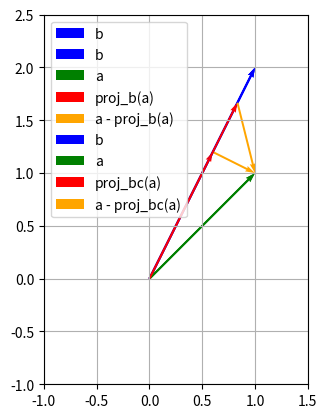

Here is the Python script that generated this plot:
#!/usr/bin/env python
# coding: utf-8

# # Projections
# 
# In this section, we study special linear maps called _projections_. Formally, a projection $P(\boldsymbol{x})$ is any linear map such that $P^2 = P$. In other words, a projection is simply a _idemptotent_ linear map.
# 
# ## Projections onto a vector
# 
# We begin by considering perhaps the simplest possible projection: a projection onto a single vector. Intuitively, this is probably something you've already seen in high school math. The usual diagram given for this concept is below.
# 
# <img src="figs/projection_2d.png" style="zoom:50%;" />
# 
# In the above figure, we are projecting a vector $\boldsymbol{a}$ onto a vector $\boldsymbol{b}$. The resulting projection is the vector $\text{proj}_\boldsymbol{b}(\boldsymbol{a}) = \boldsymbol{a}_1$, which is always parallel to $\boldsymbol{b}$. The vector $\boldsymbol{a}_2$ is the "residual" of the projection, which is  $\boldsymbol{a}_2 = \boldsymbol{a} - \boldsymbol{a}_1 = \boldsymbol{a} - \text{proj}_\boldsymbol{b}(\boldsymbol{a})$. Note that visually from the diagram, we have that $\boldsymbol{a} = \boldsymbol{a}_1 + \boldsymbol{a}_2$, which is of course obvious from the definitions of $\boldsymbol{a}_1$ and $\boldsymbol{a}_2$. We will see below that this diagram is in fact representing a special case of projection onto a vector -- namely, it represents an _orthogonal_ projection.
# 
# ### Orthogonal projections onto a vector
# 
# There is a simple formula for the orthogonal projection of a vector $\boldsymbol{a} \in\mathbb{R}^n$ onto another vector $\boldsymbol{b}\in \mathbb{R}^n$. It is given by the following:
# 
# 
# 
# $$
# \text{proj}_\boldsymbol{b}(\boldsymbol{a}) = \frac{\boldsymbol{b}^\top \boldsymbol{a}}{\boldsymbol{b}^\top \boldsymbol{b}}\boldsymbol{b}
# $$
# 
# 
# 
# Notice that $\frac{\boldsymbol{b}^\top \boldsymbol{a}}{\boldsymbol{b}^\top \boldsymbol{b}}$ is just a scalar (assuming $\boldsymbol{b}\neq 0$), and so $\text{proj}_\boldsymbol{b}(\boldsymbol{a})$ is really just a rescaled version of the vector $\boldsymbol{b}$. This means that for any vector $\boldsymbol{a}$, $\text{proj}_\boldsymbol{b}(\boldsymbol{a})$ is always parallel to $\boldsymbol{b}$ -- this is why we say that it is a projection "onto" $\boldsymbol{b}$. Why is this called an 'orthogonal' projection? This is because $\text{proj}_\boldsymbol{b}(\boldsymbol{a})$ is always orthogonal to the "residual" $\boldsymbol{a} - \text{proj}_\boldsymbol{b}(\boldsymbol{a})$. Let's check that this is in fact true by computing $\text{proj}_\boldsymbol{b}(\boldsymbol{a})^\top (\boldsymbol{a} - \text{proj}_\boldsymbol{b}(\boldsymbol{a}))$.
# 
# 
# 
# $$
# \text{proj}_\boldsymbol{b}(\boldsymbol{a})^\top (\boldsymbol{a} - \text{proj}_\boldsymbol{b}(\boldsymbol{a})) = \left(\frac{\boldsymbol{b}^\top \boldsymbol{a}}{\boldsymbol{b}^\top \boldsymbol{b}}\boldsymbol{b}\right)^\top\left(\boldsymbol{a} - \frac{\boldsymbol{b}^\top \boldsymbol{a}}{\boldsymbol{b}^\top \boldsymbol{b}}\boldsymbol{b}\right) = \frac{\boldsymbol{b}^\top \boldsymbol{a}}{\boldsymbol{b}^\top \boldsymbol{b}}\left(\boldsymbol{b}^\top \boldsymbol{a} - \boldsymbol{b}^\top \boldsymbol{a}\frac{\boldsymbol{b}^\top \boldsymbol{b}}{\boldsymbol{b}^\top \boldsymbol{b}}\right) = \frac{\boldsymbol{b}^\top \boldsymbol{a}}{\boldsymbol{b}^\top \boldsymbol{b}}(\boldsymbol{b}^\top \boldsymbol{a} - \boldsymbol{b}^\top \boldsymbol{a}) = 0
# $$
# 
# 
# 
# Hence the angle between $\text{proj}_\boldsymbol{b}(\boldsymbol{a})$ and $\boldsymbol{a} - \text{proj}_\boldsymbol{b}(\boldsymbol{a})$ is always $90^\circ$. You can also see this visually in the figure above.
# 
# **Remark:** In the QR decomposition section, we saw the formula $\frac{\boldsymbol{b}^\top \boldsymbol{a}}{\boldsymbol{b}^\top \boldsymbol{b}}\boldsymbol{b}$ appear in the Gram--Schmidt orthogonalization procedure. This is no coincidence: there, we computed
# 
# 
# 
# $$
# \boldsymbol{u}_j = \boldsymbol{a}_j - \sum_{i = 1}^{j-1}\frac{\boldsymbol{u}_i^\top \boldsymbol{a}_j}{\boldsymbol{u}_i^\top \boldsymbol{u}_i}\boldsymbol{u}_i = \boldsymbol{a}_j - \sum_{i=1}^{j-1}\text{proj}_{\boldsymbol{u}_i}(\boldsymbol{a}_j)
# $$
# 
# 
# 
# That is, $\boldsymbol{u}_j$ was the residual after projecting $\boldsymbol{a}_j$ onto each of $\boldsymbol{u}_1,\dots, \boldsymbol{u}_{j-1}$.
# 
# As we mentioned previously, the projections we consider are _linear_ maps. We know that all linear maps can be represented as matrices. Let's see how we can represent $\text{proj}_\boldsymbol{b}(\boldsymbol{a})$ as a matrix transformation. Using the associativity of inner and outer products, we can rearrange the formula for $\text{proj}_\boldsymbol{b}$ to see
# 
# 
# 
# $$
# \text{proj}_\boldsymbol{b}(\boldsymbol{a}) = \frac{\boldsymbol{b}^\top \boldsymbol{a}}{\boldsymbol{b}^\top \boldsymbol{b}}\boldsymbol{b} = \frac{1}{\boldsymbol{b}^\top \boldsymbol{b}}\boldsymbol{b}\boldsymbol{b}^\top \boldsymbol{a} = \frac{\boldsymbol{b}\boldsymbol{b}^\top}{\boldsymbol{b}^\top \boldsymbol{b}}\boldsymbol{a} = \boldsymbol{P_ba}
# $$
# 
# 
# 
# where $\boldsymbol{P_b} = \frac{\boldsymbol{bb}^\top}{\boldsymbol{b}^\top \boldsymbol{b}}$ is an $n\times n$ matrix.
# 
# As we mentioned before, projections should by definition satisfy the idempotence property $\boldsymbol{P}^2 = \boldsymbol{P}$. Let's check that this is true for $\boldsymbol{P_b}$. We have
# 
# 
# 
# $$
# \boldsymbol{P_b}^2 = \frac{\boldsymbol{bb}^\top}{\boldsymbol{b}^\top \boldsymbol{b}}\frac{\boldsymbol{bb}^\top}{\boldsymbol{b}^\top \boldsymbol{b}} = \frac{1}{(\boldsymbol{b}^\top \boldsymbol{b})^2}\boldsymbol{bb}^\top \boldsymbol{bb}^\top = \frac{1}{(\boldsymbol{b}^\top \boldsymbol{b})^2}\boldsymbol{b}(\boldsymbol{b}^\top \boldsymbol{b})\boldsymbol{b}^\top=\frac{\boldsymbol{b}^\top \boldsymbol{b}}{(\boldsymbol{b}^\top \boldsymbol{b})^2}\boldsymbol{bb}^\top = \frac{\boldsymbol{bb}^\top}{\boldsymbol{b}^\top \boldsymbol{b}} = \boldsymbol{P_b}
# $$
# 
# 
# 
# Indeed, $\boldsymbol{P_b}$ is idempotent.
# 
# Let's look at some $2$-d examples of orthogonal projections. First, let's define a function `orthogonal_projection(b)` which takes in a vector $\boldsymbol{b}$ and returns the projection matrix $\boldsymbol{P_b} = \frac{\boldsymbol{bb}^\top}{\boldsymbol{b}^\top \boldsymbol{b}}$.

# In[1]:


import numpy as np

def orthogonal_projection(b):
    return np.outer(b,b)/np.dot(b,b)


#  Now let's test this out with a vector that we'd like to project onto, say $\boldsymbol{b}=\begin{bmatrix}1\\2\end{bmatrix}$. Let's visualize $\boldsymbol{b}$.

# In[2]:


import matplotlib.pyplot as plt

b = np.array([1,2])
origin = np.zeros(2)

plt.quiver(*origin, *b, label='b', scale=1, units='xy', color='blue')
plt.grid()

plt.xlim(-1,1.5)
plt.ylim(-1,2.5)
plt.gca().set_aspect('equal')
plt.legend()
plt.show()


# Next, let's compute the projection matrix $\boldsymbol{P_b}$ using the function we defined above.

# In[3]:


Pb = orthogonal_projection(b)


# Just to make sure we've done things correctly, let's verify that $\boldsymbol{P_b}$ is idempotent, by checking that $\boldsymbol{P_b}^2 = \boldsymbol{P_b}$.

# In[4]:


Pb2 = np.dot(Pb, Pb)
np.allclose(Pb2, Pb)


# Indeed it is. Now, let's try projecting a vector, say $\boldsymbol{a} = \begin{bmatrix}1\\ 1\end{bmatrix}$, onto $\boldsymbol{b}$.

# In[5]:


a = np.array([1, 1])
proj_b_a = np.dot(Pb, a) # compute the projection of a onto b
residual = a - proj_b_a

plt.quiver(*origin, *b, label='b', scale=1, units='xy', color='blue')
plt.quiver(*origin, *a, label='a', scale=1, units='xy', color='green')
plt.quiver(*origin, *proj_b_a, label='proj_b(a)', scale=1, units='xy', color='red')
plt.quiver(*proj_b_a, *residual, label='a - proj_b(a)', scale=1, units='xy', color='orange')
plt.grid()

plt.xlim(-1,1.5)
plt.ylim(-1,2.5)
plt.gca().set_aspect('equal')
plt.legend(loc='upper left')
plt.show()


# This plot now largely replicates the figure we saw earlier: we see that 1) the projection of $\boldsymbol{a}$ onto $\boldsymbol{b}$ is a vector (in red) which is parallel to $\boldsymbol{b}$ and 2) the residual $\boldsymbol{a} - \text{proj}_\boldsymbol{b}(\boldsymbol{a})$ is at a $90^\circ$ angle from $\text{proj}_\boldsymbol{b}(\boldsymbol{a})$.
# 
# ### Oblique projections onto a vector
# 
# While orthogonal projections are commonly used, and in many ways special, they are not the only way we can project onto a vector. Indeed, we can define a projection of a vector $\boldsymbol{a}$ onto another vector $\boldsymbol{b}$ not just along the direction orthogonal to $\boldsymbol{b}$, but along any arbitrary direction. The projection of a vector $\boldsymbol{a}$ onto the vector $\boldsymbol{b}$ _along the direction perpendicular to $\boldsymbol{c}$_ is given by the following:
# 
# 
# 
# $$
# \text{proj}_{\boldsymbol{b},\boldsymbol{c}}(\boldsymbol{a}) = \frac{\boldsymbol{c}^\top \boldsymbol{a}}{\boldsymbol{b}^\top \boldsymbol{c}}\boldsymbol{b}
# $$
# 
# 
# 
# Again, $\frac{\boldsymbol{c}^\top \boldsymbol{a}}{\boldsymbol{b}^\top \boldsymbol{c}}$ is just a scalar, so this vector is again just a rescaled version of $\boldsymbol{b}$. We can also rearrange this formula to write it as a linear function in terms of a matrix
# 
# 
# 
# $$
# \boldsymbol{P}_{\boldsymbol{b},\boldsymbol{c}} = \frac{\boldsymbol{bc}^\top}{\boldsymbol{b}^\top \boldsymbol{c}}
# $$
# 
# 
# 
# So that $\text{proj}_{\boldsymbol{b},\boldsymbol{c}}(\boldsymbol{a}) = \boldsymbol{P}_{\boldsymbol{b},\boldsymbol{c}}\boldsymbol{a}$. Let's verify that $\boldsymbol{P}_{\boldsymbol{b},\boldsymbol{c}}$ also satisfies the idempotence property $\boldsymbol{P}^2 = \boldsymbol{P}$.
# 
# 
# 
# $$
# \boldsymbol{P}_{\boldsymbol{b},\boldsymbol{c}}^2 = \frac{\boldsymbol{bc}^\top}{\boldsymbol{b}^\top \boldsymbol{c}}\frac{\boldsymbol{bc}^\top}{\boldsymbol{b^\top c}} = \frac{1}{(\boldsymbol{b^\top c})^2}\boldsymbol{bc}^\top \boldsymbol{bc}^\top = \frac{1}{(\boldsymbol{b^\top c})^2}\boldsymbol{b}(\boldsymbol{c^\top b})\boldsymbol{c}^\top = \frac{\boldsymbol{c^\top b}}{(\boldsymbol{b^\top c})^2}\boldsymbol{bc}^\top = \frac{\boldsymbol{bc}^\top}{\boldsymbol{b^\top c}} = \boldsymbol{P}_{\boldsymbol{b},\boldsymbol{c}}.
# $$
# 
# 
# 
# Indeed, $\boldsymbol{P}_{\boldsymbol{b},\boldsymbol{c}}$ is also a valid projection. So then what is the difference between $\boldsymbol{P}_{\boldsymbol{b},\boldsymbol{c}}$ and the orthogonal projection $\boldsymbol{P}_\boldsymbol{b}$ that we saw before? The difference lies in the fact that the _residuals_ are no longer orthogonal; that is, the angle between $\text{proj}_{\boldsymbol{b},\boldsymbol{c}}(\boldsymbol{a})$ and $\boldsymbol{a} - \text{proj}_{\boldsymbol{b},\boldsymbol{c}}(\boldsymbol{a})$ is no longer $90^\circ$. Let's check that this.
# 
# 
# 
# $$
# \text{proj}_{\boldsymbol{b},\boldsymbol{c}}(\boldsymbol{a})^\top (\boldsymbol{a} - \text{proj}_{\boldsymbol{b},\boldsymbol{c}}(\boldsymbol{a})) = \left(\frac{\boldsymbol{c^\top a}}{\boldsymbol{b^\top c}}\boldsymbol{b}\right)^\top\left(\boldsymbol{a} - \frac{\boldsymbol{c^\top a}}{\boldsymbol{b^\top c}}\boldsymbol{b}\right) = \frac{\boldsymbol{c^\top a}}{\boldsymbol{b^\top c}}\left(\boldsymbol{b^\top a} - \frac{\boldsymbol{c^\top a}}{\boldsymbol{b^\top c}}\boldsymbol{b^\top b}\right)
# $$
# 
# 
# 
# This quantity will only be zero for any $\boldsymbol{a}$ if  $\boldsymbol{b^\top a} - \frac{\boldsymbol{c^\top a}}{\boldsymbol{b^\top c}}\boldsymbol{b^\top b} = 0$. This happens when $\boldsymbol{b}=\boldsymbol{c}$, in which case we return to get the orthogonal projection back, but for any other $\boldsymbol{c}$ we will not have that the residuals are orthogonal to $\text{proj}_{\boldsymbol{b},\boldsymbol{c}}(\boldsymbol{a})$. Therefore, projections of this form are called _oblique_ projections. Let's see an example in $\mathbb{R}^2$.
# 
# Let's write a function to compute $\text{proj}_{b,c}$.

# In[6]:


def oblique_projection(b, c):
    return np.outer(b,c)/np.dot(b,c)


# Let's again project the vector $\boldsymbol{b}=\begin{bmatrix}1\\1\end{bmatrix}$ onto the vector $\boldsymbol{b}=\begin{bmatrix}1\\2\end{bmatrix}$, but this time along the direction $\boldsymbol{c} =\begin{bmatrix}1\\1/4\end{bmatrix}$. First, we'll compute $\boldsymbol{P}_{\boldsymbol{b},\boldsymbol{c}}$ using our oblique projection function.

# In[7]:


c = np.array([1,0.25])

Pbc = oblique_projection(b,c)


# Let's verify that $\boldsymbol{P}_{\boldsymbol{b},\boldsymbol{c}}^2 = \boldsymbol{P}_{\boldsymbol{b},\boldsymbol{c}}$.

# In[8]:


Pbc2 = np.dot(Pbc, Pbc)

np.allclose(Pbc2, Pbc)


# So $\boldsymbol{P}_{\boldsymbol{b},\boldsymbol{c}}$ is indeed idempotent. Now let's visualize $\boldsymbol{a},\boldsymbol{b}, \text{proj}_{\boldsymbol{b},\boldsymbol{c}}(\boldsymbol{a})$ and $\boldsymbol{a}-\text{proj}_{\boldsymbol{b},\boldsymbol{c}}(\boldsymbol{a})$.

# In[9]:


proj_bc_a = np.dot(Pbc, a) # compute the projection of a onto b
residual = a - proj_bc_a

plt.quiver(*origin, *b, label='b', scale=1, units='xy', color='blue')
plt.quiver(*origin, *a, label='a', scale=1, units='xy', color='green')
plt.quiver(*origin, *proj_bc_a, label='proj_bc(a)', scale=1, units='xy', color='red')
plt.quiver(*proj_bc_a, *residual, label='a - proj_bc(a)', scale=1, units='xy', color='orange')
plt.grid()

plt.xlim(-1,1.5)
plt.ylim(-1,2.5)
plt.gca().set_aspect('equal')
plt.legend(loc='upper left')
plt.show()


# In this plot, we see that $\text{proj}_{\boldsymbol{b},\boldsymbol{c}}(\boldsymbol{a})$ is indeed parallel to $\boldsymbol{b}$, but it is not at a $90^\circ$ angle from the residual $\boldsymbol{a}-\text{proj}_{\boldsymbol{b},\boldsymbol{c}}(\boldsymbol{a})$. Let's actually compute the angle between $\text{proj}_{\boldsymbol{b},\boldsymbol{c}}(\boldsymbol{a})$ and $\boldsymbol{a}-\text{proj}_{\boldsymbol{b},\boldsymbol{c}}(\boldsymbol{a})$ using techniques that we learned earlier in the chapter (recall that the angle between vectors $\boldsymbol{x}$ and $\boldsymbol{y}$ is $\arccos\left(\frac{\boldsymbol{x^\top y}}{\|\boldsymbol{x}\|_2\|\boldsymbol{y}\|_2}\right)$).

# In[10]:


temp = np.dot(proj_bc_a, residual)
residual_norm = np.linalg.norm(residual)
proj_bc_a_norm = np.linalg.norm(proj_bc_a)

angle = np.arccos(temp/(residual_norm*proj_bc_a_norm))
angle


# Indeed, we get that the angle between $\text{proj}_{\boldsymbol{b},\boldsymbol{c}}(\boldsymbol{a})$ and $\boldsymbol{a}-\text{proj}_{\boldsymbol{b},\boldsymbol{c}}(\boldsymbol{a})$ is approximately $2.43$ radians, which is roughly $140^\circ$.
# 
# ## Projections onto a subspace
# 
# In the above sections, we phrased projections as projecting a vector $\boldsymbol{a}$ onto another _vector_ $\boldsymbol{b}$. In reality, what we computed was actually the projection of $\boldsymbol{a}$ onto the _subspace_ $V = \text{span}(\boldsymbol{b})$.
# 
# It turns out that there's nothing special about projecting onto a $1$-dimensional subspace: we can define orthogonal and oblique projections onto any subspace, as we will see below.
# 
# ### Orthogonal projections onto a subspace
# 
# Let's begin with the concept of an orthogonal projection onto a subspace. Let $V$ be a subspace of $\mathbb{R}^n$, spanned by vectors $\boldsymbol{a}_1,\dots, \boldsymbol{a}_k$. Let's let $\boldsymbol{A}$ be the matrix whose columns are $\boldsymbol{a}_1,\dots, \boldsymbol{a}_k$, i.e.
# 
# 
# 
# $$
# \boldsymbol{A} = \begin{bmatrix} | & | && |\\ \boldsymbol{a}_1 & \boldsymbol{a}_2 & \cdots & \boldsymbol{a}_k \\ | & | & & |\end{bmatrix}
# $$
# 
# 
# 
# Let's see how we can derive the orthogonal projection onto $V$, which is just the column space of $\boldsymbol{A}$. Consider projecting a vector $\boldsymbol{b}$ onto $V$ -- call this projection $\hat{\boldsymbol{b}} = \text{proj}_V(\boldsymbol{b})$. Since $\hat{\boldsymbol{b}}$ should belong to the column space of $\boldsymbol{A}$, it should be of the form $\hat{\boldsymbol{b}} = \boldsymbol{A}\hat{\boldsymbol{x}}$ for some vector $\hat{\boldsymbol{x}}.$ For this projection to be orthogonal, we want that $\boldsymbol{b}- \hat{\boldsymbol{b}} =\boldsymbol{b}-\boldsymbol{A}\hat{\boldsymbol{x}}$ to be orthogonal to all the columns of $\boldsymbol{A}$. Earlier in the chapter, we saw that this means that $\boldsymbol{A}^\top(\boldsymbol{b} - \boldsymbol{A}\hat{\boldsymbol{x}}) = 0$. Then
# 
# 
# 
# $$
# \boldsymbol{A^\top}(\boldsymbol{b}-\boldsymbol{A} \hat{\boldsymbol{x}}) = 0 \iff \boldsymbol{A^\top b} = \boldsymbol{A^\top A}\hat{\boldsymbol{x}} \iff \hat{\boldsymbol{x}} = (\boldsymbol{A^\top A})^{-1}\boldsymbol{A^\top b}
# $$
# 
# 
# 
# Since $\hat{\boldsymbol{b}} = \boldsymbol{A}\hat{\boldsymbol{x}}$, we get
# 
# 
# 
# $$
# \text{proj}_V(\boldsymbol{b}) = \hat{\boldsymbol{b}} = \boldsymbol{A}\hat{\boldsymbol{x}} = \boldsymbol{A}(\boldsymbol{A^\top A})^{-1}\boldsymbol{A}^\top \boldsymbol{b}
# $$
# 
# 
# 
# This immediately gives us a formula for the projection matrix $\boldsymbol{P}_V$:
# 
# 
# 
# $$
# \boldsymbol{P}_V = \boldsymbol{A}(\boldsymbol{A^\top A})^{-1}\boldsymbol{A}^\top
# $$
# 
# 
# 
# This is an important formula that we will see again later in the semester. Let's check that $\boldsymbol{P}_V$ satisfies the idempotence condition $\boldsymbol{P}_V^2 = \boldsymbol{P}_V$. We have
# 
# 
# 
# $$
# \boldsymbol{P}_V^2 = \boldsymbol{A}(\boldsymbol{A^\top A})^{-1}\underbrace{\boldsymbol{A^\top A}(\boldsymbol{A^\top A})^{-1}}_{\boldsymbol{I}}\boldsymbol{A}^\top = \boldsymbol{A}(\boldsymbol{A^\top A})^{-1}\boldsymbol{A}^\top = \boldsymbol{P}_V
# $$
# 
# 
# 
# Indeed it does. Now let's look at an example numerically. Consider the matrix
# 
# 
# 
# $$
# \boldsymbol{A} =\begin{bmatrix} \boldsymbol{a}_1 & \boldsymbol{a}_2\end{bmatrix} = \begin{bmatrix} 1 & 0\\ 1 & 1 \\ 0 &1\end{bmatrix}
# $$
# 
# 
# 
# Where here $\boldsymbol{a}_1 = \begin{bmatrix}1\\1\\0\end{bmatrix}$ and $\boldsymbol{a}_2 = \begin{bmatrix}0\\ 1\\1\end{bmatrix}$. Let's compute the projection onto $V = \text{span}(\boldsymbol{a}_1,\boldsymbol{a}_2)$.

# In[11]:


A = np.array([[1,0], [1,1], [0,1]])
ATA_inv = np.linalg.inv(np.dot(A.T, A)) # compute (A^TA)^{-1}
PV = np.dot(A, np.dot(ATA_inv, A.T))


# Let's verify that this worked, by checking numerically that $P_V^2 = P_V$.

# In[12]:


PV2 = np.dot(PV, PV)
np.allclose(PV2, PV)


# Indeed it does.
# 
# Let's now verify that this projection is orthogonal to the column space of $\boldsymbol{A}$, by computing $\boldsymbol{A}^\top(\boldsymbol{b} - \text{proj}_V(\boldsymbol{b}))$. For this example, we'll use the vector $\boldsymbol{b} = \begin{bmatrix}1\\ 2\\ 3\end{bmatrix}$.

# In[13]:


b = np.array([1,2,3])

proj_V_b = np.dot(PV, b)
residual = b - proj_V_b

np.dot(A.T, residual).round(8)


# Indeed, we get the zeros vector, and so $\boldsymbol{b}-\text{proj}_V(\boldsymbol{b})$ is orthogonal to the columns of $\boldsymbol{A}$.
# 
# #### Relationship with the QR decomposition
# 
# In the previous workbook, we saw that we can write any matrix $\boldsymbol{A}$ as $\boldsymbol{A} = \boldsymbol{QR}$ where $\boldsymbol{Q}$ is an orthogonal matrix and $\boldsymbol{R}$ is upper triangular. Here, we'll see that we can write the projection onto the column space conveniently in terms of $\boldsymbol{Q}$. Let's plug in $\boldsymbol{A} = \boldsymbol{QR}$ into our formula for $\boldsymbol{P}_V$ (and recall that $\boldsymbol{Q^\top Q} = \boldsymbol{I}$).
# 
# 
# 
# $$
# \boldsymbol{P}_V = \boldsymbol{QR}((\boldsymbol{QR})^\top \boldsymbol{QR})^{-1}(\boldsymbol{QR})^\top = \boldsymbol{QR}(\boldsymbol{R}^\top \underbrace{\boldsymbol{Q^\top Q}}_{\boldsymbol{I}} \boldsymbol{R})^{-1}\boldsymbol{R^\top Q}^\top = \boldsymbol{QR}(\boldsymbol{R^\top R})^{-1}\boldsymbol{R^\top Q}^\top = \boldsymbol{Q}\underbrace{\boldsymbol{RR}^{-1}}_{\boldsymbol{I}}\underbrace{(\boldsymbol{R}^\top)^{-1}\boldsymbol{R}^\top}_{\boldsymbol{I}} \boldsymbol{Q}^\top = \boldsymbol{QQ}^\top
# $$
# 
# 
# 
# Therefore, if we have the QR decomposition of $\boldsymbol{A}$, the projection onto the column space of $\boldsymbol{A}$ can be easily computed with $\boldsymbol{QQ}^\top$. This is convenient as it doesn't require taking any matrix inverses, which can be difficult to work with numerically.
# 
# **Remark:** Recall that we always have that $\boldsymbol{Q^\top Q} = \boldsymbol{I}$ for an orthogonal matrix $\boldsymbol{Q}$. Here we see clearly that $\boldsymbol{QQ}^\top$ is emphatically _not_ equal to the identity in general.
# 
# Let's use this method to compute the projection $\boldsymbol{P}_V$ using the same matrix $\boldsymbol{A}$ as above. Here we use the built-in numpy function for the QR decomposition, but we could just as well have used the QR function that we wrote ourselves in the previous workbook.

# In[14]:


Q, R = np.linalg.qr(A)
QQT = np.dot(Q, Q.T)
np.allclose(QQT, PV)


# Indeed, the two approaches give us the same answer.
# 
# The last point we make before moving on is that there are _many_ possible matrices $\boldsymbol{A}$ whose columns span a given subspace $V$. For example, the matrix
# 
# 
# 
# $$
# \boldsymbol{B} = \begin{bmatrix} -2 & 0\\ -2 & 4 \\ 0 &4\end{bmatrix}
# $$
# 
# 
# 
# has the same column space as $\boldsymbol{A}$. Let's check that computing the projection using this matrix gives us the same result.

# In[15]:


B = np.array([[-2, 0], [-2, 4], [0, 4]])

Q2, R2 = np.linalg.qr(B)
QQT2 = np.dot(Q2, Q2.T)
np.allclose(QQT, QQT2)


# Indeed, the projection onto $V$ is the same no matter which spanning vectors we use.
# 
# ### Oblique projections onto a subspace
# 
# Like in the case of projecting onto vectors, we can also have _oblique_ projections onto the column space of a matrix $\boldsymbol{A}$, which is the subspace $V$. Let $\boldsymbol{C}$ be any $n\times k$ matrix such that $\boldsymbol{C^\top A}$ is invertible. Then the matrix
# 
# 
# 
# $$
# P_{V,\boldsymbol{C}} = \boldsymbol{A}(\boldsymbol{C^\top A})^{-1}\boldsymbol{C}^\top
# $$
# 
# 
# 
# is always a projection onto $V$. It will of course reduce to the orthogonal projection when $\boldsymbol{C} = \boldsymbol{A}$, in which case we obtain the same  formula that we had before. To check that it is indeed a projection, we need to verify that $\boldsymbol{P}_{V,\boldsymbol{C}}^2 = \boldsymbol{P}_{V,\boldsymbol{C}}$. We calculate
# 
# 
# 
# $$
# \boldsymbol{P}_{V,\boldsymbol{C}}^2 = \boldsymbol{A}(\boldsymbol{C^\top A})^{-1}\underbrace{\boldsymbol{C^\top A}(\boldsymbol{C^\top A})^{-1}}_{\boldsymbol{I}}\boldsymbol{C}^\top = \boldsymbol{A}(\boldsymbol{C^\top A})^{-1}\boldsymbol{C}^\top = \boldsymbol{P}_{V,\boldsymbol{C}}
# $$
# 
# 
# So $\boldsymbol{P}_{V,\boldsymbol{C}}$ is in fact a valid projection. Let's first look at an example with the matrix $\boldsymbol{A} = \begin{bmatrix} 1 & 0\\ 1 & 1 \\ 0 &1\end{bmatrix}$ that we used above. There are many valid examples of matrices $\boldsymbol{C}$ that we can use to define an oblique projection $\boldsymbol{P}_{V,\boldsymbol{C}}$; indeed, for most matrices $\boldsymbol{C}$ we will have that $\boldsymbol{C^\top A}$ is invertible. Let's try choosing $\boldsymbol{C}$ to be a random matrix.

# In[16]:


k = 2
n = 3

C = np.random.normal(size = (n,k))


# Let's check that $\boldsymbol{C^\top A}$ is invertible.

# In[17]:


CTA_inv = np.linalg.inv(np.dot(C.T, A))


# Indeed, computing the inverse works without error.
# 
# Now, let's use this to compute $\boldsymbol{P}_{V,\boldsymbol{C}}$.

# In[18]:


PVC = np.dot(A, np.dot(CTA_inv, C.T))


# We can check numerically that $\boldsymbol{P}_{V,\boldsymbol{C}}^2 = \boldsymbol{P}_{V,\boldsymbol{C}}$:

# In[19]:


PVC2 = np.dot(PVC, PVC)
np.allclose(PVC2, PVC)


# So $\boldsymbol{P}_{V,\boldsymbol{C}}$ is in fact idempotent, and thus a valid projection. However, it is not orthogonal; we can check this by computing $\boldsymbol{A}^\top (\boldsymbol{b} - \boldsymbol{P}_{V,\boldsymbol{C}}\boldsymbol{b})$, and verifying that it is not equal to zero (as it was in the orthogonal case). Let's do this for the same vector $\boldsymbol{b} = \begin{bmatrix}1\\ 2\\ 3\end{bmatrix}$ that we used before.

# In[20]:


proj_VC_b = np.dot(PVC, b)
residuals = b - proj_VC_b
np.dot(A.T, residuals)


#  Our answer is clearly not zero, and so the projection $\boldsymbol{P}_{V,\boldsymbol{C}}$ is _not_ an orthogonal projection, but rather an _oblique_ projection.
# 
# ## Projecting onto the orthogonal complement of a subspace
# 
# The last type of projection we will discuss is the projection onto the _orthogonal complement_ of a subspace $V\subseteq \mathbb{R}^n$. The orthogonal complement is the subspace $V^\perp$ which is defined as follows:
# 
# 
# $$
# V^\perp = \{\boldsymbol{w}\in \mathbb{R}^n : \boldsymbol{w^\top v} = 0\text{ for all } \boldsymbol{v}\in V\}
# $$
# 
# 
# That is, the orthogonal complement of $V$ is the set of all vectors which are orthogonal to all vectors in $V$. It turns out that the projection onto the orthogonal complement is easy to find given the orthogonal projection onto $V$. If $\boldsymbol{P}_V$ is the orthogonal projection onto $V$, then the orthogonal projection onto $V^\perp$ is just
# 
# 
# $$
# \boldsymbol{P}_{V^\perp} = \boldsymbol{I} - \boldsymbol{P}_V
# $$
# 
# 
# Given $\boldsymbol{P}_V = \boldsymbol{A}(\boldsymbol{A^\top A})^{-1}\boldsymbol{A}^\top$ or $\boldsymbol{P}_V = \boldsymbol{QQ}^\top$ (where $\boldsymbol{Q}$ comes from the QR factorization of $\boldsymbol{A}$), this means $\boldsymbol{P}_{V^\perp} = \boldsymbol{I}- \boldsymbol{A}(\boldsymbol{A^\top A})^{-1}\boldsymbol{A}^\top$ or $\boldsymbol{P}_{V^\perp} = \boldsymbol{I}- \boldsymbol{QQ}^\top$. Since the range of $\boldsymbol{P}_V$ is $V$, and the range of $\boldsymbol{P}_{V^\perp}$ is $V^\perp$, we should always have that $\boldsymbol{P}_V \boldsymbol{x}$ is orthogonal to $\boldsymbol{P}_{V^\perp}\boldsymbol{y}$ for any vectors $\boldsymbol{x}$ and $\boldsymbol{y}$. Let's check that this is in fact true. We have
# 
# 
# $$
# (\boldsymbol{P}_{V^\perp}\boldsymbol{y})^\top \boldsymbol{P}_{V}\boldsymbol{x} = \boldsymbol{y}^\top \boldsymbol{P}_{V^\perp}\boldsymbol{P}_V\boldsymbol{x} = \boldsymbol{y}^\top (\boldsymbol{I}-\boldsymbol{P}_V)\boldsymbol{P}_V\boldsymbol{x} = \boldsymbol{y}^\top \boldsymbol{P}_V\boldsymbol{x} - \boldsymbol{y}^\top \boldsymbol{P}_V^2\boldsymbol{x} = \boldsymbol{y}^\top \boldsymbol{P}_V\boldsymbol{x} - \boldsymbol{y}^\top \boldsymbol{P}_V \boldsymbol{x} = 0
# $$
# 
# 
# where we used the fact that $\boldsymbol{P}_V$ is a projection, so $\boldsymbol{P}_V^2 = \boldsymbol{P}_V$.
